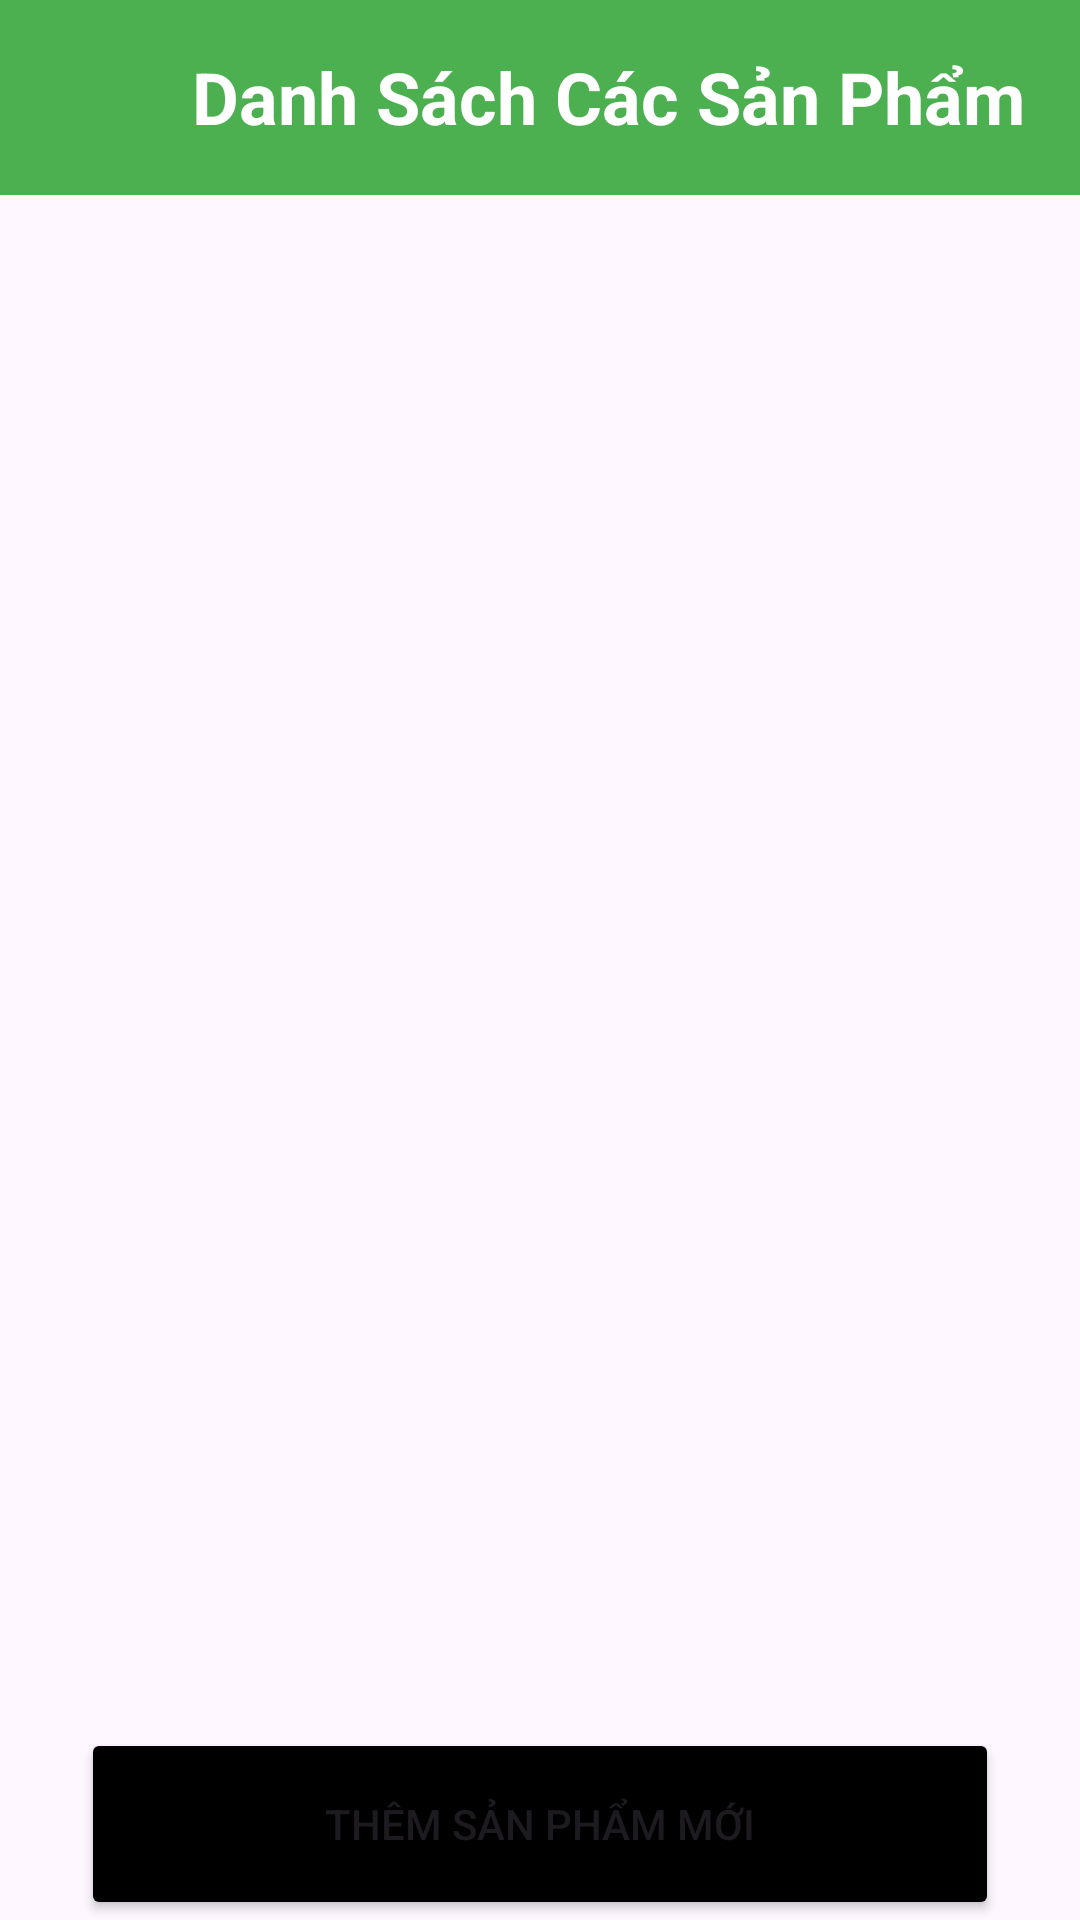

This screen was rendered from an Android layout file. Write that file and the resources it references.
<!-- AndroidManifest.xml: application theme Theme.FruitShop -->
<!-- res/layout/fragment_main.xml -->
<?xml version="1.0" encoding="utf-8"?>
<androidx.constraintlayout.widget.ConstraintLayout xmlns:android="http://schemas.android.com/apk/res/android"
    xmlns:app="http://schemas.android.com/apk/res-auto"
    xmlns:tools="http://schemas.android.com/tools"
    android:layout_width="match_parent"
    android:layout_height="match_parent"
    tools:context=".MainActivity">

    <androidx.constraintlayout.widget.ConstraintLayout
        android:id="@+id/headerContainer"
        android:layout_width="match_parent"
        android:layout_height="wrap_content"
        app:layout_constraintEnd_toEndOf="parent"
        app:layout_constraintStart_toStartOf="parent"
        app:layout_constraintTop_toTopOf="parent">

        <androidx.appcompat.widget.Toolbar
            android:id="@+id/toolbar"
            android:layout_width="match_parent"
            android:layout_height="65dp"
            android:background="#4CAF50"
            app:layout_constraintBottom_toBottomOf="parent"
            app:layout_constraintStart_toStartOf="parent"
            app:layout_constraintTop_toTopOf="parent" />

        <TextView
            android:id="@+id/titleDMTC"
            android:layout_width="wrap_content"
            android:layout_height="wrap_content"
            android:layout_marginStart="64dp"
            android:layout_marginTop="16dp"
            android:text="Danh Sách Các Sản Phẩm"
            android:textColor="@color/white"
            android:textSize="24dp"
            android:textStyle="bold"
            app:layout_constraintStart_toStartOf="parent"
            app:layout_constraintTop_toTopOf="parent" />
    </androidx.constraintlayout.widget.ConstraintLayout>

    <androidx.constraintlayout.widget.ConstraintLayout
        android:id="@+id/container"
        android:layout_width="match_parent"
        android:layout_height="0dp"
        android:layout_marginTop="79dp"
        app:layout_constraintBottom_toBottomOf="parent"
        app:layout_constraintStart_toStartOf="parent"
        app:layout_constraintTop_toTopOf="parent">

        <ListView
            android:id="@+id/fruitTypesListView"
            android:layout_width="match_parent"
            android:layout_height="0dp"
            android:layout_marginStart="2dp"
            app:layout_constraintBottom_toTopOf="@+id/addNewType"
            app:layout_constraintEnd_toEndOf="parent"
            app:layout_constraintStart_toStartOf="parent"
            app:layout_constraintTop_toTopOf="parent" />

        <Button
            android:id="@+id/addNewType"
            android:layout_width="306dp"
            android:layout_height="64dp"
            android:backgroundTint="@color/black"
            android:text="Thêm Sản Phẩm Mới"
            app:layout_constraintBottom_toBottomOf="parent"
            app:layout_constraintEnd_toEndOf="parent"
            app:layout_constraintStart_toStartOf="parent" />

    </androidx.constraintlayout.widget.ConstraintLayout>

</androidx.constraintlayout.widget.ConstraintLayout>
<!-- resources referenced by this layout -->
<resources>
  <color name="black">#FF000000</color>
  <color name="white">#FFFFFFFF</color>
  <style name="Theme.FruitShop" parent="Base.Theme.FruitShop" />
  <style name="Base.Theme.FruitShop" parent="Theme.Material3.DayNight.NoActionBar">
          
          
      </style>
</resources>
